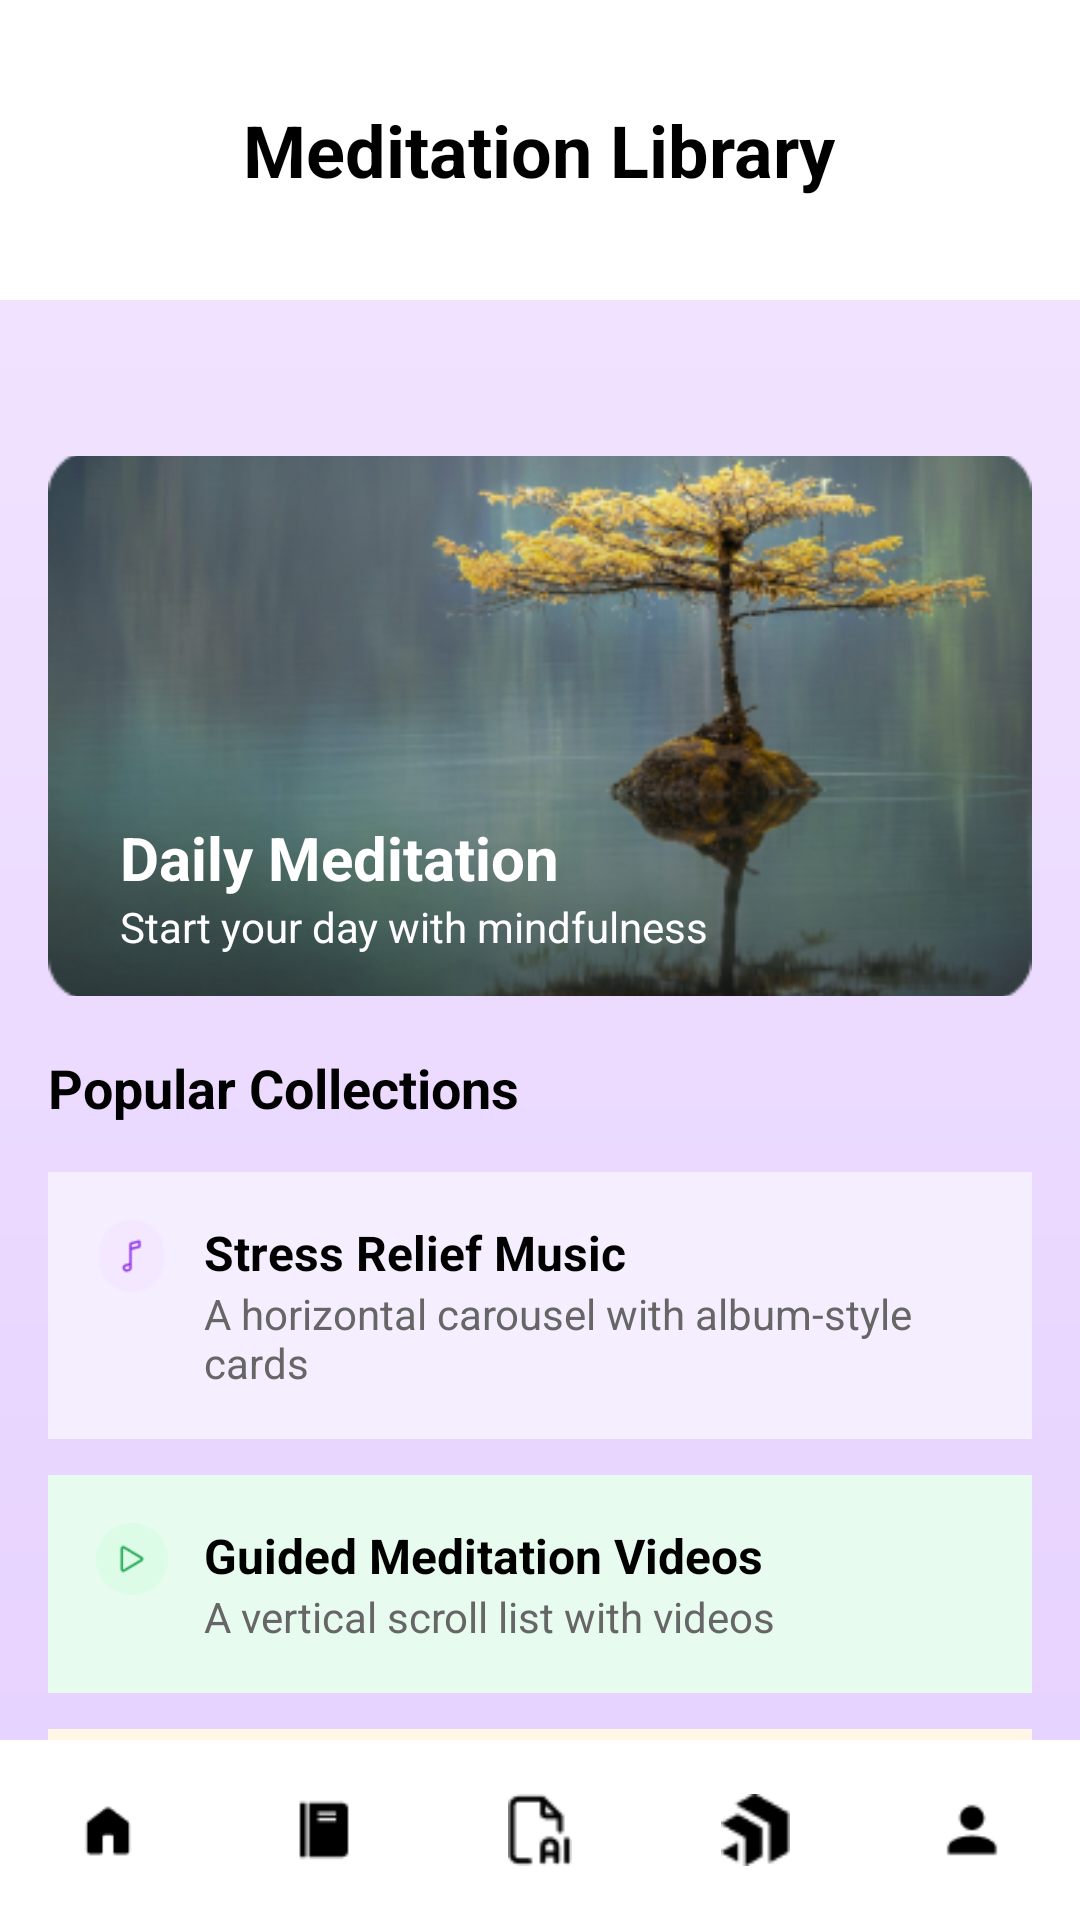

Android layout source for this screen:
<!-- AndroidManifest.xml: activity theme Theme.MyApp -->
<!-- res/layout/meditation_library.xml -->
<RelativeLayout xmlns:android="http://schemas.android.com/apk/res/android"
    android:layout_width="match_parent"
    android:layout_height="match_parent"
    xmlns:tools="http://schemas.android.com/tools"
    android:background="@drawable/page_background"
    android:id="@+id/main"
    tools:context=".MeditationLibraryActivity">

    <RelativeLayout
        android:id="@+id/header"
        android:layout_width="match_parent"
        android:layout_height="100dp"
        android:padding="16dp"
        android:background="@android:color/white"
        android:elevation="4dp">

        <TextView
            android:id="@+id/title"
            android:layout_width="wrap_content"
            android:layout_height="wrap_content"
            android:text="Meditation Library"
            android:textStyle="bold"
            android:textSize="24sp"
            android:layout_centerInParent="true"
            android:textColor="@android:color/black" />
    </RelativeLayout>

    
    <ScrollView
        android:id="@+id/scrollView"
        android:layout_width="match_parent"
        android:layout_height="match_parent"
        android:layout_below="@+id/header">

        <LinearLayout
            android:layout_width="match_parent"
            android:layout_height="wrap_content"
            android:orientation="vertical"
            android:padding="16dp">

            
            <ImageView
                android:layout_width="match_parent"
                android:layout_height="180dp"
                android:layout_marginTop="36dp"
                android:scaleType="centerCrop"
                android:src="@drawable/daily_med"/>

            
            <TextView
                android:layout_width="wrap_content"
                android:layout_height="wrap_content"
                android:text="Daily Meditation"
                android:textStyle="bold"
                android:textSize="20sp"
                android:textColor="#FFFFFF"
                android:layout_marginTop="-60dp"
                android:layout_marginStart="24dp" />

            <TextView
                android:layout_width="wrap_content"
                android:layout_height="wrap_content"
                android:text="Start your day with mindfulness"
                android:textColor="#FFFFFF"
                android:textSize="14sp"
                android:layout_marginStart="24dp" />

            
            <TextView
                android:layout_width="wrap_content"
                android:layout_height="wrap_content"
                android:text="Popular Collections"
                android:textSize="18sp"
                android:textStyle="bold"
                android:textColor="#000000"
                android:layout_marginTop="32dp"
                android:layout_marginBottom="16dp" />

            
            
            <LinearLayout
                android:layout_width="match_parent"
                android:layout_height="wrap_content"
                android:background="#F4EEFF"
                android:orientation="horizontal"
                android:padding="16dp"
                android:layout_marginBottom="12dp"
                android:elevation="2dp">

                <ImageView
                    android:layout_width="24dp"
                    android:layout_height="24dp"
                    android:src="@drawable/music" />

                <LinearLayout
                    android:layout_width="wrap_content"
                    android:layout_height="wrap_content"
                    android:orientation="vertical"
                    android:layout_marginStart="12dp">

                    <TextView
                        android:layout_width="wrap_content"
                        android:layout_height="wrap_content"
                        android:text="Stress Relief Music"
                        android:textStyle="bold"
                        android:textSize="16sp"
                        android:textColor="#000000" />

                    <TextView
                        android:layout_width="wrap_content"
                        android:layout_height="wrap_content"
                        android:text="A horizontal carousel with album-style cards"
                        android:textSize="14sp"
                        android:textColor="#666666" />
                </LinearLayout>
            </LinearLayout>

            
            <LinearLayout
                android:layout_width="match_parent"
                android:layout_height="wrap_content"
                android:background="#E8FBEF"
                android:orientation="horizontal"
                android:padding="16dp"
                android:layout_marginBottom="12dp"
                android:elevation="2dp">

                <ImageView
                    android:layout_width="24dp"
                    android:layout_height="24dp"
                    android:src="@drawable/play" />

                <LinearLayout
                    android:layout_width="wrap_content"
                    android:layout_height="wrap_content"
                    android:orientation="vertical"
                    android:layout_marginStart="12dp">

                    <TextView
                        android:layout_width="wrap_content"
                        android:layout_height="wrap_content"
                        android:text="Guided Meditation Videos"
                        android:textStyle="bold"
                        android:textSize="16sp"
                        android:textColor="#000000" />

                    <TextView
                        android:layout_width="wrap_content"
                        android:layout_height="wrap_content"
                        android:text="A vertical scroll list with videos"
                        android:textSize="14sp"
                        android:textColor="#666666" />
                </LinearLayout>
            </LinearLayout>

            
            <LinearLayout
                android:layout_width="match_parent"
                android:layout_height="wrap_content"
                android:background="#FFF6E5"
                android:orientation="horizontal"
                android:padding="16dp"
                android:elevation="2dp">

                <ImageView
                    android:layout_width="24dp"
                    android:layout_height="24dp"
                    android:src="@drawable/timer" />

                <LinearLayout
                    android:layout_width="wrap_content"
                    android:layout_height="wrap_content"
                    android:orientation="vertical"
                    android:layout_marginStart="12dp">

                    <TextView
                        android:layout_width="wrap_content"
                        android:layout_height="wrap_content"
                        android:text="Meditation Timer"
                        android:textStyle="bold"
                        android:textSize="16sp"
                        android:textColor="#000000" />

                    <TextView
                        android:layout_width="wrap_content"
                        android:layout_height="wrap_content"
                        android:text="Customize your practice duration"
                        android:textSize="14sp"
                        android:textColor="#666666" />
                </LinearLayout>
            </LinearLayout>

        </LinearLayout>
    </ScrollView>

    <include
        layout="@layout/fragment_nav"/>
</RelativeLayout>
<!-- res/layout/fragment_nav.xml (included above) -->
<?xml version="1.0" encoding="utf-8"?>
<RelativeLayout xmlns:android="http://schemas.android.com/apk/res/android"
    xmlns:tools="http://schemas.android.com/tools"
    android:id="@+id/main"
    android:layout_width="match_parent"
    android:layout_height="wrap_content"
    tools:context=".BlankFragment">

    <LinearLayout
        android:id="@+id/bottomNavBar"
        android:layout_width="match_parent"
        android:layout_height="60dp"
        android:orientation="horizontal"
        android:layout_alignParentBottom="true"
        android:weightSum="5">

        
        <ImageButton
            android:id="@+id/homeBtn"
            android:layout_width="0dp"
            android:layout_height="match_parent"
            android:layout_weight="1"
            android:src="@drawable/ic_home"
            android:padding="18dp"
            android:background="#FFFFFF"
            android:scaleType="centerInside"
            android:contentDescription="Home" />

        
        <ImageButton
            android:id="@+id/journalBtn"
            android:layout_width="0dp"
            android:layout_height="match_parent"
            android:layout_weight="1"
            android:src="@drawable/ic_journal"
            android:padding="18dp"
            android:background="#FFFFFF"
            android:scaleType="centerInside"
            android:contentDescription="Journal" />

        
        <ImageButton
            android:id="@+id/AiBtn"
            android:layout_width="0dp"
            android:layout_height="match_parent"
            android:layout_weight="1"
            android:padding="18dp"
            android:src="@drawable/ic_ai"
            android:background="#FFFFFF"
            android:scaleType="centerInside"
            android:contentDescription="Ai" />

        
        <ImageButton
            android:id="@+id/ProgressBtnBtn"
            android:layout_width="0dp"
            android:layout_height="match_parent"
            android:layout_weight="1"
            android:padding="18dp"
            android:src="@drawable/ic_progress_overview"
            android:background="#FFFFFF"
            android:scaleType="centerInside"
            android:contentDescription="Progress_overview" />

        <ImageButton
            android:id="@+id/ProfileBtn"
            android:layout_width="0dp"
            android:layout_height="match_parent"
            android:layout_weight="1"
            android:padding="18dp"
            android:src="@drawable/ic_profile"
            android:background="#FFFFFF"
            android:scaleType="centerInside"
            android:contentDescription="Profile" />
    </LinearLayout>


</RelativeLayout>
<!-- resources referenced by this layout -->
<resources>
  <!-- drawable daily_med: png bitmap (drawable, 137936 bytes) -->
  <!-- drawable ic_ai: png bitmap (drawable, 453 bytes) -->
  <!-- drawable ic_home: png bitmap (drawable, 313 bytes) -->
  <!-- drawable ic_journal: png bitmap (drawable, 265 bytes) -->
  <!-- drawable ic_profile: png bitmap (drawable, 334 bytes) -->
  <!-- drawable ic_progress_overview: png bitmap (drawable, 441 bytes) -->
  <!-- drawable music: png bitmap (drawable, 1254 bytes) -->
  <!-- drawable page_background (drawable) -->
  <layer-list xmlns:android="http://schemas.android.com/apk/res/android">
      <item>
          <shape android:shape="rectangle">
              <gradient
                  android:type="linear"
                  android:angle="270"
                  android:startColor="#F3E6FF"
                  android:endColor="#E6D1FF" />
          </shape>
      </item>
  </layer-list>
  <!-- drawable play: png bitmap (drawable, 1384 bytes) -->
  <!-- drawable timer: png bitmap (drawable, 1629 bytes) -->
</resources>
